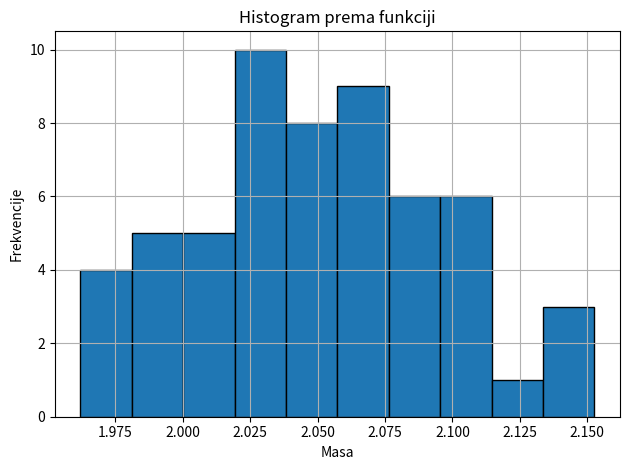
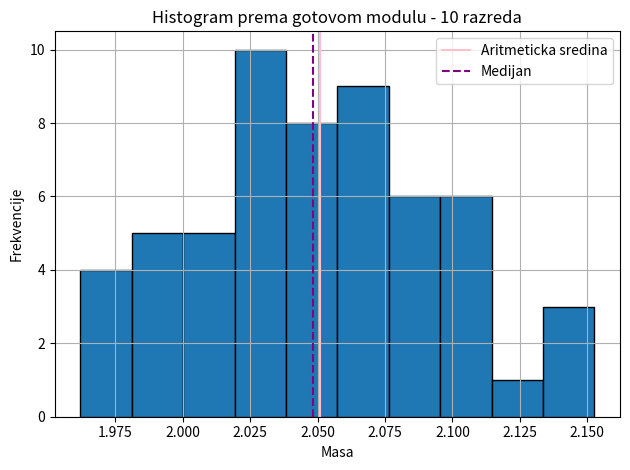
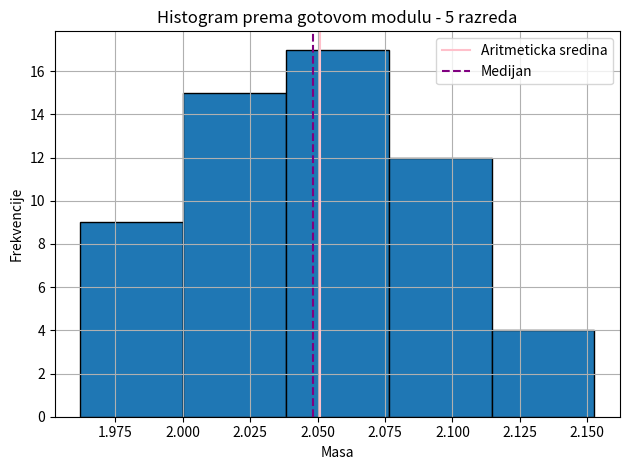
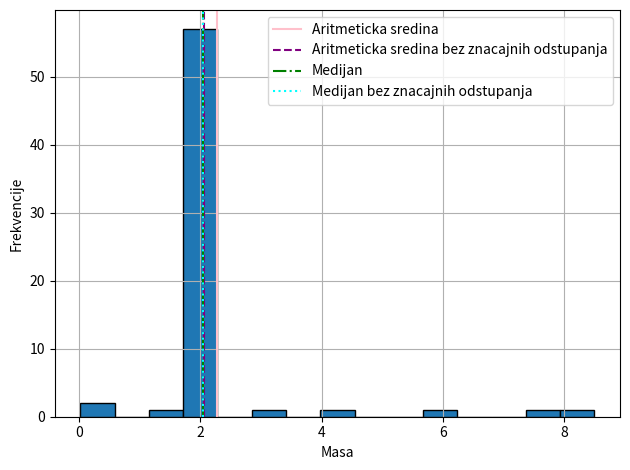

Write Python code to recreate these figures, in order.
#Masa zvijezde Sirius A određena je 60 puta iz analize spektroskopske binarne zvijezde 
# (mjerenje radijalne brzine i orbitalni parametri). 
# Većina mjerenja prati normalnu razdiobu oko prave vrijednosti,
# ali nekoliko sadrži grube pogreške pri redukciji podataka.

import numpy as np

np . random . seed (42)
mase_ciste = np . random . normal ( loc =2.06 , scale =0.05 , size =57) . tolist ()
mase = mase_ciste + [6.0 , 1.2 , 3.2 , 4.5 , 8.5 , 7.8 , 0.08 , 0.02] 
# pogreske pri redukciji podataka

#Napišite funkciju histogram(podaci, k) koja prima listu mjerenja i broj razreda k te:

def histogram(podaci, k):
    #(a) izračuna širinu razreda h prema formuli (2) i rubove svakog razreda,
    minimum = min (podaci)
    maksimum = max(podaci)
    h = (maksimum - minimum) / k

    #rubovi - od minimuma do k r korakom od h
    rubovi = []
    for i in range(k + 1): #treba bit od 0 do k sa ukljucenim k da bi se mogli odrediti sve frekvencije
        rub = minimum + i * h
        rubovi.append(rub)
    
    #(b) prebroji koliko podataka pada u svaki razred
    #prebrojit podatke između dva susjedna ruba [x_{i-1}, x_i): frekvencija

    frekvencije = []

    for i in range(k):
        x_ = rubovi[i]
        x_i = rubovi[i + 1] #izbjegava da je x_ zadnji element liste [-1]

        frek = 0
        for p in podaci:
            if p >= x_ and p <x_i:
                frek += 1
            elif i == k - 1 and p == x_i:
                frek += 1

        frekvencije.append(frek)

        #ispiše histogram u tekstualnom obliku [x_{i-1}, x_i): frekvencija

        print(f'[{x_:.3f}, {x_i:.3f}) : {frekvencije[i]}') #:.3f ispisuje 3 decimale
    
    return h, rubovi, frekvencije

# Pozovite funkciju za mase_ciste s k = 10 razreda 
# i nacrtajte dobiveni histogram koristeći matplotlib.pyplot.bar() 
# s ručno izračunatim rubovima i frekvencijama. 
# Zadnji razred mora uključivati i maksimalnu vrijednost. 
# Dodajte oznake osi i naslov.
import matplotlib.pyplot as plt

k = 10

h, rubovi, frekvencije = histogram(mase_ciste, k)

plt.bar(rubovi[:-1], frekvencije, width = h, align='edge', edgecolor='black')
#rubovi su gdje pocinje svaki stupac, izbacen je zadnji jer ih ima 11, a ima 10 frekvencija
#frekvencije su visine stupaca
#align = 'edge' poravnavanje lijevih rubova stupaca s xom
plt.xlabel('Masa')
plt.ylabel('Frekvencije')
plt.title('Histogram prema funkciji')
plt.tight_layout()
plt.grid(True)
plt.show()

# Nacrtajte histogram podataka mase_ciste koristeći gotovi modul. 
# Koristite k = 10 razreda i usporedite dobivene frekvencije s rezultatima Zadatka 1. 
# Na isti graf ucrtajte vertikalnu liniju na poziciji aritmetičke sredine i medijana. 

plt.hist(mase_ciste, bins = 10, edgecolor = 'black')
plt.xlabel('Masa')
plt.ylabel('Frekvencije')
plt.title('Histogram prema gotovom modulu - 10 razreda')
plt.axvline(np.mean(mase_ciste), linestyle = '-', color = 'pink', label = 'Aritmeticka sredina')
plt.axvline(np.median(mase_ciste), linestyle = '--', color = 'purple', label = 'Medijan')
plt.legend()
plt.tight_layout()
plt.grid(True)
plt.show()

# Isprobajte kako izgleda graf kada promijenite broj razreda.

plt.hist(mase_ciste, bins = 5, edgecolor = 'black')
plt.xlabel('Masa')
plt.ylabel('Frekvencije')
plt.title('Histogram prema gotovom modulu - 5 razreda')
plt.axvline(np.mean(mase_ciste), linestyle = '-', color = 'pink', label = 'Aritmeticka sredina')
plt.axvline(np.median(mase_ciste), linestyle = '--', color = 'purple', label = 'Medijan')
plt.legend()
plt.tight_layout()
plt.grid(True)
plt.show()

# Napišite funkciju medijan(podaci) koja računa medijan prema formuli (1) 
# bez korištenja gotovih modula (sorted() je dopušten). 
# Testirajte funkciju na dva primjera:

a = [3 , 1 , 4 , 1 , 5 , 9 , 2 , 6] # paran n
b = [3 , 1 , 4 , 1 , 5 , 9 , 2 , 6 , 5] # neparan n

def medijan(podaci):
    n = len(podaci)
    pod = sorted(podaci)
    if n % 2 != 0: #n neparan x(n +1)/2
        x = int(((n + 1)/2)-1) #- 1 zato sta ako trazimo npr 5. element u listi, trebamo napisati 4
        x_tilda = pod[x] #lista ide od 0 do n-1


    else: #n paran (x(n/2) + x((n/2) + 1))/2
        x_1 = int((n/2)-1)
        x_2 = int(((n/2) + 1)-1)
        x_tilda = (pod[x_1] + pod[x_2])/2

    return x_tilda

print('='*50)
print(f'Medijan za listu a: {medijan(a)}\nMedijan za listu b: {medijan(b)}')

#Za skup mase izračunajte aritmetičku sredinu i medijan te ispišite razliku između njih. 

def aritmeticka_sredina(brojevi):
    n = len(brojevi)
    sredina = sum(brojevi) / n
    return sredina

arit_mase = aritmeticka_sredina(mase)
medij_mase = medijan(mase)

print('='*50)
print(f'Razlika između aritmetičke sredine mase {arit_mase} i medijana {medij_mase} je:\n{arit_mase-medij_mase}')

# Uklonite vrijednosti koje značajno odstupaju od mjerenja i ponovite izračun.
# IQR (Interquartile Range) method
# tehnika koja otkriva outliere mjerenjem varijabilnosti u skupu podataka 

uklonjene_mase = sorted(mase)

Q1 = np.percentile(uklonjene_mase, 25, interpolation = 'midpoint') 
Q2 = np.percentile(uklonjene_mase, 50, interpolation = 'midpoint') 
Q3 = np.percentile(uklonjene_mase, 75, interpolation = 'midpoint') 
# izracunava neki percentil(polozaj nekog podatka u odnosu na cijeli skup) 
# podataka duž određene osi

IQR = Q3 - Q1

donja_granica = Q1 - 1.5 * IQR
gornja_granica = Q3 + 1.5 * IQR

uklonjene_mase = [uk for uk in mase if donja_granica < uk < gornja_granica]


arit_uk_mase = aritmeticka_sredina(uklonjene_mase)
medij_uk_mase = medijan(uklonjene_mase)

print('='*50)
print('Za mase bez vrijednosti koje znčajno odstupaju od mjerenja ')
print(f'Razlika između aritmetičke sredine mase {arit_uk_mase} i medijana {medij_uk_mase} je:\n{arit_uk_mase-medij_uk_mase}')

# Za koliko se promijenila srednja vrijednost, a za koliko medijan? 
print('='*50)
print(f'Razlika između aritmetičkih sredina mase je:\n{arit_mase} - {arit_uk_mase} = {arit_mase - arit_uk_mase}')
print(f'Razlika između medijana je:\n{medij_mase} - {medij_uk_mase} = {medij_mase - medij_uk_mase}')
#srednja vrijednost se dosta znacajno promijenila, dok se medijan promijenio vrlo malo

# Na jedan graf ucrtajte histogram svih mjerenja te sve četiri vertikalne linije 
# (srednja i medijan sa i bez pogrešnih mjerenja). 

plt.hist(mase, bins = 15, edgecolor = 'black')
plt.xlabel('Masa')
plt.ylabel('Frekvencije')
plt.axvline(arit_mase, linestyle = '-', color = 'pink', label = 'Aritmeticka sredina')
plt.axvline(arit_uk_mase, linestyle = '--', color = 'purple', label = 'Aritmeticka sredina bez znacajnih odstupanja')
plt.axvline(medij_mase, linestyle = '-.', color = 'green', label = 'Medijan')
plt.axvline(medij_uk_mase, linestyle = ':', color = 'cyan', label = 'Medijan bez znacajnih odstupanja')
plt.legend()
plt.tight_layout()
plt.grid(True)
plt.show()
# Što ovaj rezultat govori o tome koja veličina bolje procjenjuje pravu masu zvijezde?
# Pravu masu zvijezde bolje procjenjuje medijan ako ima znacajnih odstupanja u mjerenju, 
# ali kada nema znacajnih odstupanja aritmeticka sredina je preciznija.
